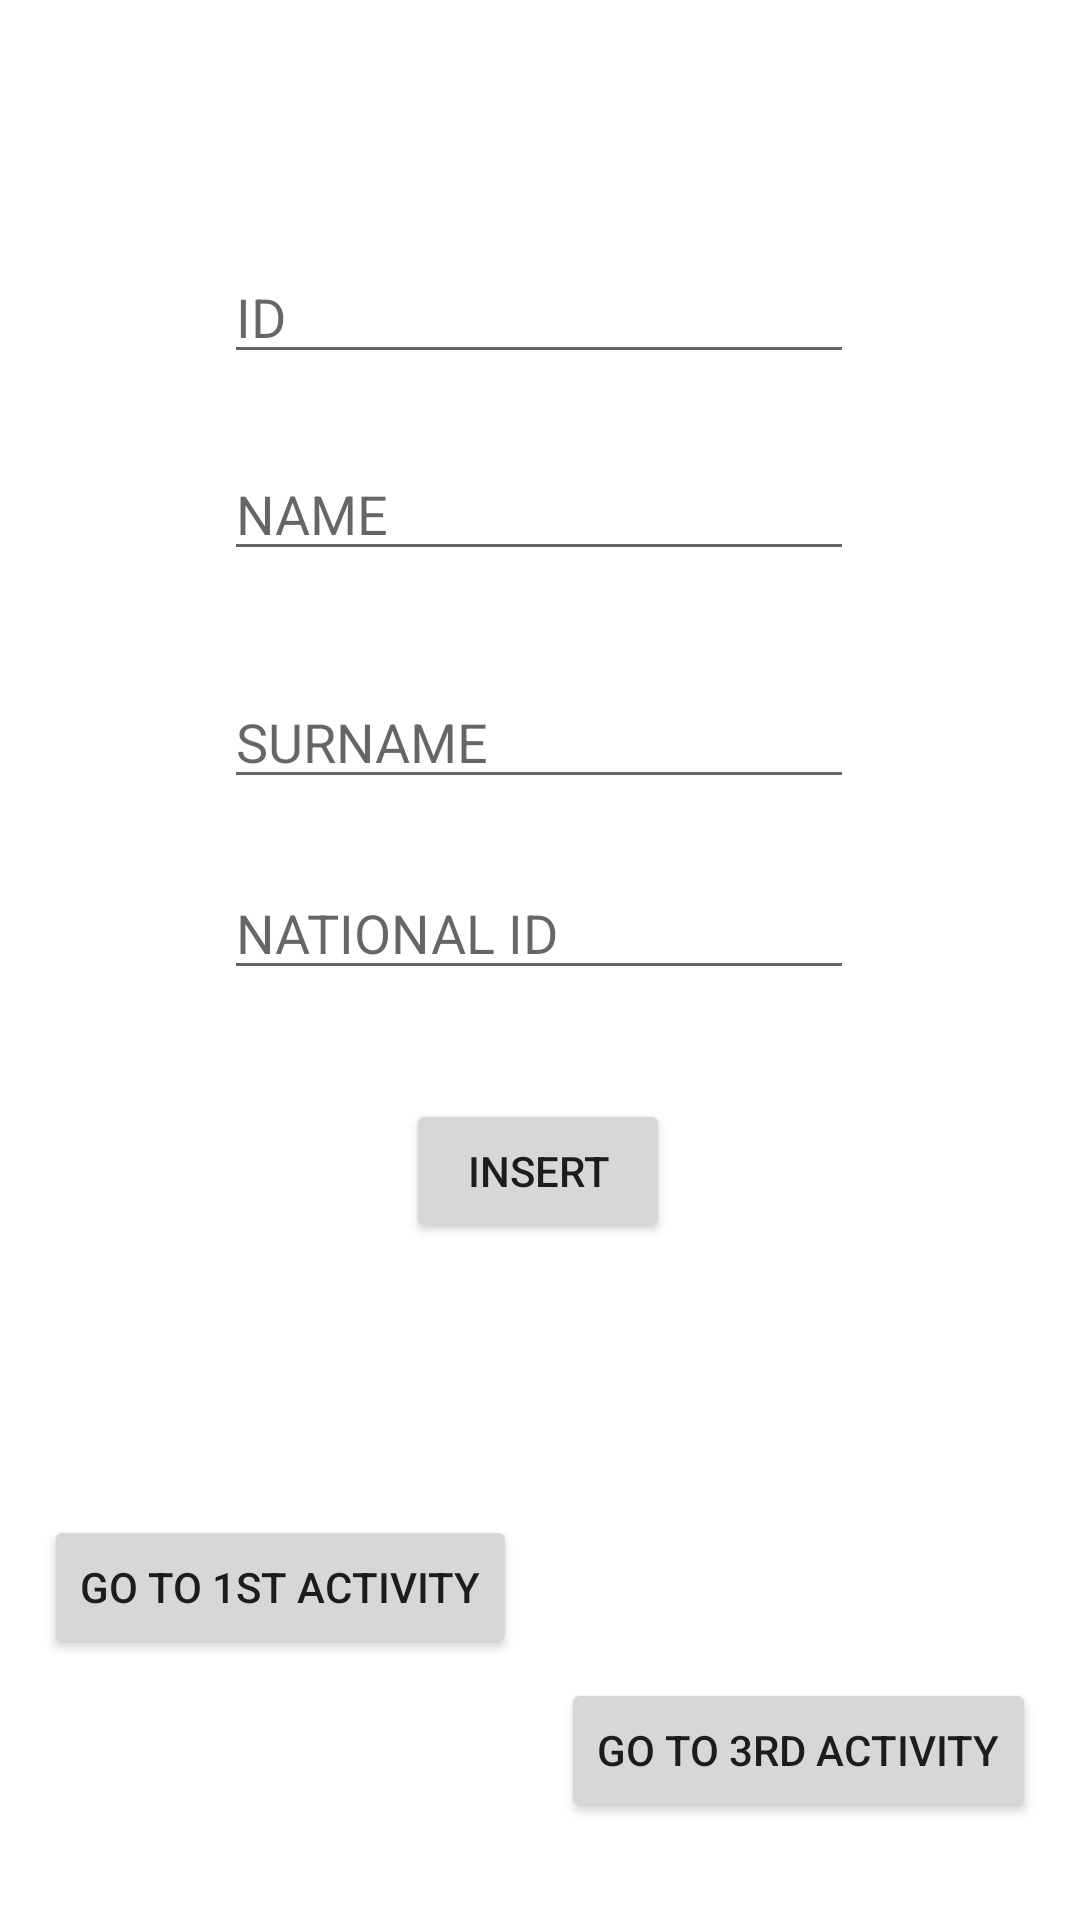

The Android layout XML behind this screen, and the referenced resources:
<!-- AndroidManifest.xml: application theme Theme.FayedMid2 -->
<!-- res/layout/activity_my_sqlite.xml -->
<?xml version="1.0" encoding="utf-8"?>
<androidx.constraintlayout.widget.ConstraintLayout xmlns:android="http://schemas.android.com/apk/res/android"
    xmlns:app="http://schemas.android.com/apk/res-auto"
    xmlns:tools="http://schemas.android.com/tools"
    android:layout_width="match_parent"
    android:layout_height="match_parent"
    tools:context=".MySQLite">

    <EditText
        android:id="@+id/edID"
        android:layout_width="wrap_content"
        android:layout_height="wrap_content"
        android:ems="10"
        android:hint="ID"
        android:inputType="numberDecimal"
        app:layout_constraintBottom_toBottomOf="parent"
        app:layout_constraintEnd_toEndOf="parent"
        app:layout_constraintHorizontal_bias="0.497"
        app:layout_constraintStart_toStartOf="parent"
        app:layout_constraintTop_toTopOf="parent"
        app:layout_constraintVertical_bias="0.139" />

    <EditText
        android:id="@+id/nameET"
        android:layout_width="wrap_content"
        android:layout_height="wrap_content"
        android:ems="10"
        android:hint="NAME"
        android:inputType="textPersonName"
        app:layout_constraintBottom_toBottomOf="parent"
        app:layout_constraintEnd_toEndOf="parent"
        app:layout_constraintHorizontal_bias="0.497"
        app:layout_constraintStart_toStartOf="parent"
        app:layout_constraintTop_toTopOf="parent"
        app:layout_constraintVertical_bias="0.249" />

    <EditText
        android:id="@+id/surnameET"
        android:layout_width="wrap_content"
        android:layout_height="wrap_content"
        android:ems="10"
        android:hint="SURNAME"
        android:inputType="textPersonName"
        app:layout_constraintBottom_toBottomOf="parent"
        app:layout_constraintEnd_toEndOf="parent"
        app:layout_constraintHorizontal_bias="0.497"
        app:layout_constraintStart_toStartOf="parent"
        app:layout_constraintTop_toTopOf="parent"
        app:layout_constraintVertical_bias="0.376" />

    <EditText
        android:id="@+id/edNId"
        android:layout_width="wrap_content"
        android:layout_height="wrap_content"
        android:ems="10"
        android:hint="NATIONAL ID"
        android:inputType="numberDecimal"
        app:layout_constraintBottom_toBottomOf="parent"
        app:layout_constraintEnd_toEndOf="parent"
        app:layout_constraintHorizontal_bias="0.497"
        app:layout_constraintStart_toStartOf="parent"
        app:layout_constraintTop_toTopOf="parent"
        app:layout_constraintVertical_bias="0.482" />

    <Button
        android:id="@+id/inserDbBttn"
        android:layout_width="wrap_content"
        android:layout_height="wrap_content"
        android:text="Insert"
        app:layout_constraintBottom_toBottomOf="parent"
        app:layout_constraintEnd_toEndOf="parent"
        app:layout_constraintHorizontal_bias="0.498"
        app:layout_constraintStart_toStartOf="parent"
        app:layout_constraintTop_toTopOf="parent"
        app:layout_constraintVertical_bias="0.619" />

    <Button
        android:id="@+id/goToFirst"
        android:layout_width="wrap_content"
        android:layout_height="wrap_content"
        android:text="Go To 1st Activity"
        app:layout_constraintBottom_toBottomOf="parent"
        app:layout_constraintEnd_toEndOf="parent"
        app:layout_constraintHorizontal_bias="0.072"
        app:layout_constraintStart_toStartOf="parent"
        app:layout_constraintTop_toTopOf="parent"
        app:layout_constraintVertical_bias="0.853" />

    <Button
        android:id="@+id/goToThird"
        android:layout_width="wrap_content"
        android:layout_height="wrap_content"
        android:text="Go To 3rd Activity"
        app:layout_constraintBottom_toBottomOf="parent"
        app:layout_constraintEnd_toEndOf="parent"
        app:layout_constraintHorizontal_bias="0.927"
        app:layout_constraintStart_toStartOf="parent"
        app:layout_constraintTop_toTopOf="parent"
        app:layout_constraintVertical_bias="0.945" />
</androidx.constraintlayout.widget.ConstraintLayout>
<!-- resources referenced by this layout -->
<resources>
  <style name="Theme.FayedMid2" parent="Theme.MaterialComponents.DayNight.DarkActionBar">
          
          <item name="colorPrimary">@color/purple_500</item>
          <item name="colorPrimaryVariant">@color/purple_700</item>
          <item name="colorOnPrimary">@color/white</item>
          
          <item name="colorSecondary">@color/teal_200</item>
          <item name="colorSecondaryVariant">@color/teal_700</item>
          <item name="colorOnSecondary">@color/black</item>
          
          <item name="android:statusBarColor" tools:targetApi="l">?attr/colorPrimaryVariant</item>
          
      </style>
  <!-- not gathered from this repository: default colours our renderer supplied (Android Studio template values) -->
  <color name="purple_500">#FF6200EE</color>
  <color name="purple_700">#FF3700B3</color>
  <color name="teal_200">#FF03DAC5</color>
  <color name="teal_700">#FF018786</color>
  <color name="black">#FF000000</color>
  <color name="white">#FFFFFFFF</color>
</resources>
